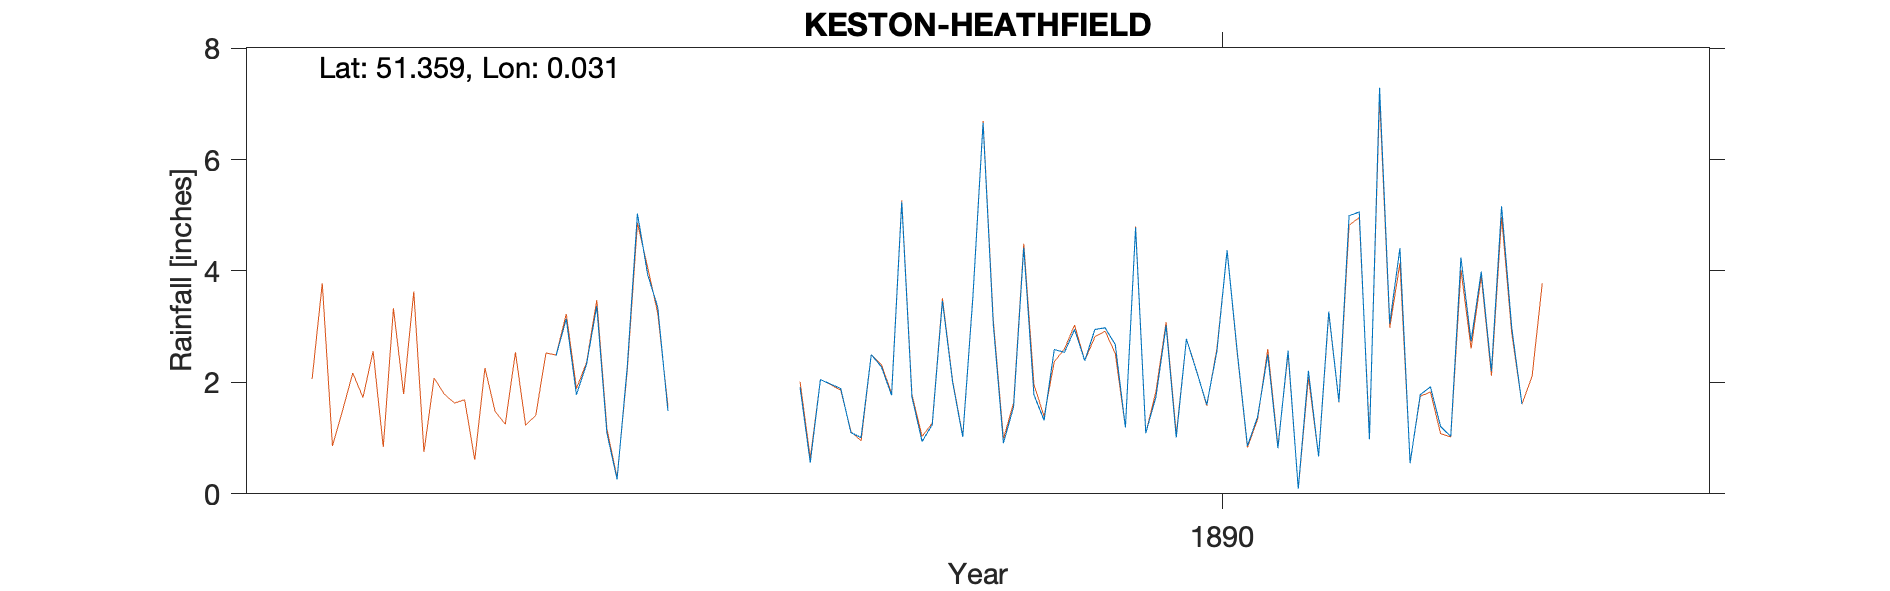

The data file committed next to this chart (first rows):
KESTON-HEATHFIELD (MONTHLY GAUGE), , , , , , , , , , , , , , , , , , , , 
Grid ref, TQ415642, Long, 0.03092, Lat, 51.36, Elevation, 420, ft, , , , , , , , , , , , 
Station no, RR6914, , , , , , , , , , , , , , , , , , , 
, 1880, 1881, 1882, 1883, 1884, 1885, 1886, 1887, 1888, 1889, 1890, 1891, 1892, 1893, 1894, 1895, 1896, 1897, 1898, 1899
January, , , , , , 2.48, , 1.91, 0.94, 1.32, 3.02, 2.57, 0.55, , , , , , , 
February, , , , , , 3.14, , 0.56, 1.24, 2.59, 1.01, 0.09, 1.78, , , , , , , 
March, , , , , , 1.78, , 2.05, 3.46, 2.54, 2.78, 2.21, 1.92, , , , , , , 
April, , , , , , 2.33, , 1.97, 2.01, 2.95, 2.2, 0.67, 1.21, , , , , , , 
May, , , , , , 3.37, , 1.89, 1.02, 2.39, 1.6, 3.27, 1.03, , , , , , , 
June, , , , , , 1.09, , 1.1, 3.54, 2.95, 2.56, 1.65, 4.24, , , , , , , 
July, , , , , , 0.26, , 1.01, 6.66, 2.98, 4.37, 4.99, 2.74, , , , , , , 
August, , , , , , 2.28, , 2.5, 3.05, 2.68, 2.55, 5.06, 3.99, , , , , , , 
September, , , , , , 5.03, , 2.28, 0.91, 1.19, 0.86, 0.98, 2.2, , , , , , , 
October, , , , , , 3.94, , 1.77, 1.56, 4.78, 1.38, 7.29, 5.16, , , , , , , 
November, , , , , , 3.35, , 5.24, 4.42, 1.09, 2.5, 3.06, 2.98, , , , , , , 
December, , , , , , 1.49, , 1.74, 1.78, 1.74, 0.82, 4.41, 1.61, , , , , , , 
Total, , , , , , 30.54, , 24.02, 30.59, 29.2, 25.65, 36.25, 29.41, , , , , , , 
